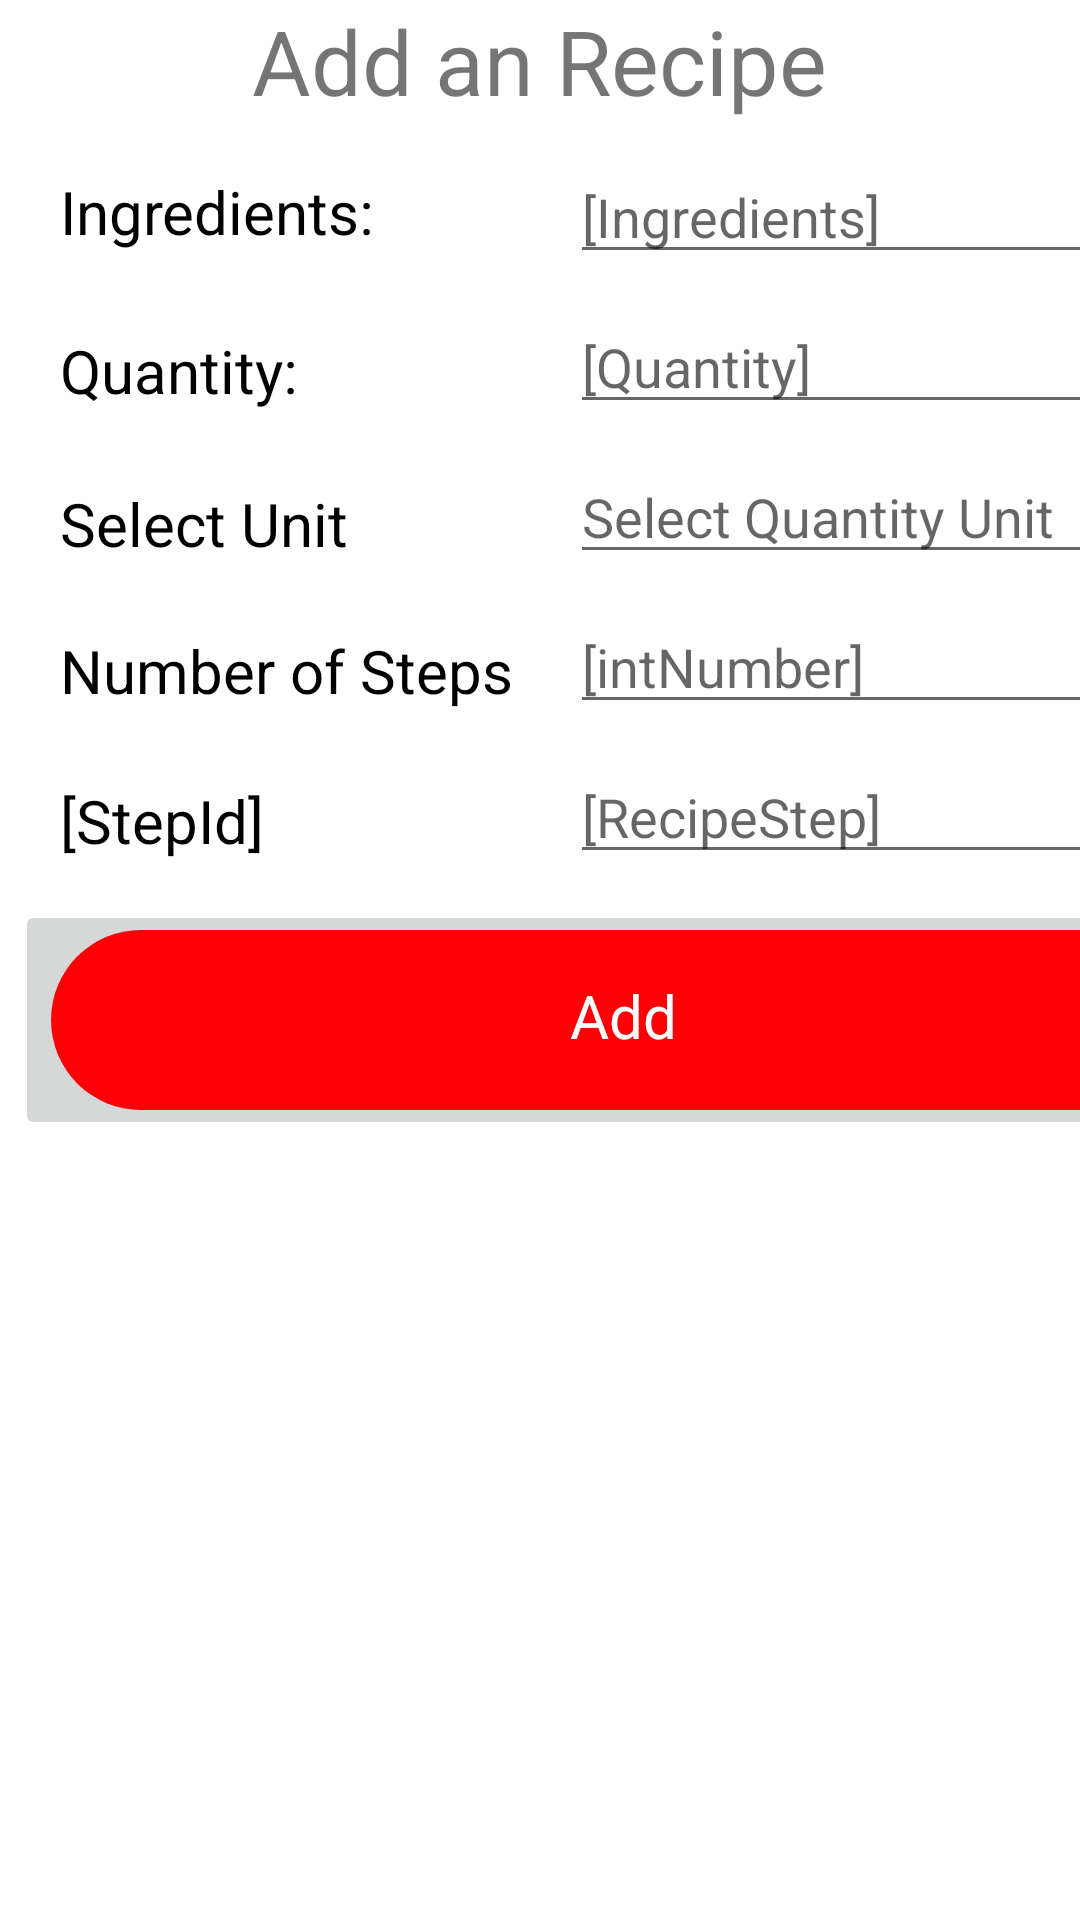

Android layout source for this screen:
<!-- AndroidManifest.xml: application theme Theme.MobileCookingCompanion -->
<!-- res/layout/fragment_add_recipe_item.xml -->
<?xml version="1.0" encoding="utf-8"?>
<RelativeLayout xmlns:android="http://schemas.android.com/apk/res/android"
    android:layout_width="match_parent"
    android:layout_height="match_parent"
    xmlns:app="http://schemas.android.com/apk/res-auto">

    <TextView
        android:layout_width="wrap_content"
        android:layout_height="match_parent"
        android:text="Add an Recipe"
        android:textSize="30sp"
        android:layout_centerInParent="true"
        />

    <TextView
        android:layout_width="200dp"
        android:layout_height="wrap_content"
        android:textColor="@color/black"
        android:text="Ingredients:"
        android:textSize="20sp"
        android:translationX="20sp"
        android:translationY="57sp"
        />

    <TextView
        android:layout_width="200dp"
        android:layout_height="wrap_content"
        android:textColor="@color/black"
        android:text="Quantity:"
        android:textSize="20sp"
        android:translationX="20sp"
        android:translationY="110sp"
        />

    <TextView
        android:layout_width="200dp"
        android:layout_height="wrap_content"
        android:textColor="@color/black"
        android:text="Select Unit"
        android:textSize="20sp"
        android:translationX="20sp"
        android:translationY="161sp"
        />

    <TextView
        android:layout_width="200dp"
        android:layout_height="wrap_content"
        android:textColor="@color/black"
        android:text="Number of Steps"
        android:textSize="20sp"
        android:translationX="20sp"
        android:translationY="210sp"
        />

    <TextView
        android:layout_width="200dp"
        android:layout_height="wrap_content"
        android:textColor="@color/black"
        android:text="[StepId]"
        android:textSize="20sp"
        android:translationX="20sp"
        android:translationY="260sp"
        />

    <FrameLayout
        android:id="@+id/fragment_settings"
        android:layout_width="match_parent"
        android:layout_height="match_parent"
        android:layout_marginTop="0dp">

        <com.google.android.material.textfield.TextInputLayout
            android:layout_width="match_parent"
            android:layout_height="wrap_content">

        </com.google.android.material.textfield.TextInputLayout>

        <com.google.android.material.textfield.TextInputEditText
            android:id="@+id/ingredient_name"
            android:layout_width="200dp"
            android:layout_height="wrap_content"
            android:hint="[Ingredients]"
            android:translationX="190sp"
            android:translationY="50sp" />

        <com.google.android.material.textfield.TextInputEditText
            android:layout_width="200dp"
            android:layout_height="wrap_content"
            android:hint="[Quantity]"
            android:translationX="190sp"
            android:translationY="100sp" />

        <com.google.android.material.textfield.TextInputEditText
            android:layout_width="200dp"
            android:layout_height="wrap_content"
            android:hint="Select Quantity Unit"
            android:translationX="190sp"
            android:translationY="150sp" />

        <com.google.android.material.textfield.TextInputEditText
            android:layout_width="200dp"
            android:layout_height="wrap_content"
            android:hint="[intNumber]"
            android:translationX="190sp"
            android:translationY="200sp" />

        <com.google.android.material.textfield.TextInputEditText
            android:layout_width="200dp"
            android:layout_height="wrap_content"
            android:hint="[RecipeStep]"
            android:translationX="190sp"
            android:translationY="250sp" />

        <ImageButton
            android:id="@+id/imageButton"
            android:layout_width="400sp"
            android:layout_height="80sp"
            android:translationX="5sp"
            android:translationY="300sp"
            app:srcCompat="@drawable/roundedbutton" />

        <TextView
            android:layout_width="wrap_content"
            android:layout_height="wrap_content"
            android:text="Add"
            android:textColor="@color/white"
            android:textSize="20sp"
            android:translationX="190sp"
            android:translationY="325sp" />
    </FrameLayout>

</RelativeLayout>
<!-- resources referenced by this layout -->
<resources>
  <!-- drawable roundedbutton (drawable) -->
  <?xml version="1.0" encoding="utf-8"?>
  <shape xmlns:android="http://schemas.android.com/apk/res/android"
      android:shape="rectangle">
      <solid android:color="#ff0006" />
      <corners android:bottomRightRadius="1000dp"
          android:bottomLeftRadius="1000dp"
          android:topRightRadius="1000dp"
          android:topLeftRadius="1000dp"/>
  </shape>
  <style name="Theme.MobileCookingCompanion" parent="Theme.MaterialComponents.DayNight.DarkActionBar">
          
          <item name="colorPrimary">@color/purple_500</item>
          <item name="colorPrimaryVariant">@color/purple_700</item>
          <item name="colorOnPrimary">@color/white</item>
          
          <item name="colorSecondary">@color/teal_200</item>
          <item name="colorSecondaryVariant">@color/teal_700</item>
          <item name="colorOnSecondary">@color/black</item>
          
          <item name="android:statusBarColor" tools:targetApi="l">?attr/colorPrimaryVariant</item>
          
      </style>
  <!-- not gathered from this repository: default colours our renderer supplied (Android Studio template values) -->
  <color name="purple_500">#FF6200EE</color>
  <color name="purple_700">#FF3700B3</color>
  <color name="teal_200">#FF03DAC5</color>
  <color name="teal_700">#FF018786</color>
  <color name="black">#FF000000</color>
  <color name="white">#FFFFFFFF</color>
</resources>
